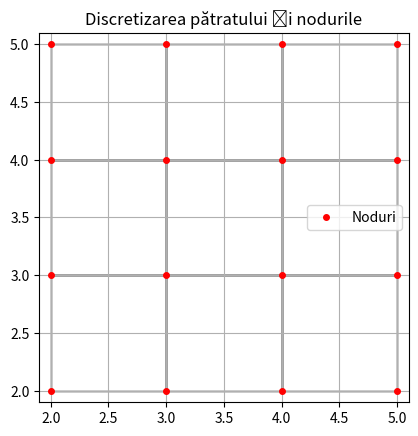
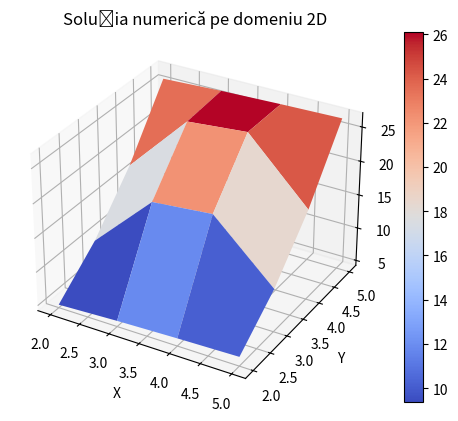

Reproduce these figures in Python, in order.
import numpy as np
import matplotlib.pyplot as plt
from scipy.linalg import lu_factor, lu_solve
from mpl_toolkits.mplot3d import Axes3D


def discretizare_patrat(n, x, y):
    patrate = []
    for i in range(n):
        for j in range(n):
            x0, x1 = x[i], x[i + 1]
            y0, y1 = y[j], y[j + 1]
            patrate.append(((x0, y0), (x1, y1)))
    return patrate

def discretizez_patrate(n, x, y):
    X, Y = np.meshgrid(x, y)
    X_flat = X.flatten()
    Y_flat = Y.flatten()
    points = np.vstack((X_flat, Y_flat))
    return points

def discretizare_ecuatii(puncte, x, y):
    n = len(x) - 1
    total_puncte = (n + 1)**2
    A = np.zeros((total_puncte, total_puncte))
    h = x[1] - x[0]
    
    for i in range(n + 1):
        for j in range(n + 1):
            index = i * (n + 1) + j
            if i == 0 or i == n or j == 0 or j == n:
                A[index, index] = 1
            else:
                A[index, index] = 4/h**2
                A[index, index - 1] = -1/h**2
                A[index, index + 1] = -1/h**2
                A[index, index - (n + 1)] = -1/h**2
                A[index, index + (n + 1)] = -1/h**2
    return A

def plot_discretizare_patrat(squares, points):
    fig, ax = plt.subplots()
    for (x0, y0), (x1, y1) in squares:
        rect = plt.Rectangle((x0, y0), x1 - x0, y1 - y0, edgecolor='black', facecolor='none')
        ax.add_patch(rect)
    ax.plot(points[0], points[1], 'ro', markersize=4, label="Noduri")
    ax.set_xlim(points[0].min() - 0.1, points[0].max() + 0.1)
    ax.set_ylim(points[1].min() - 0.1, points[1].max() + 0.1)
    ax.set_aspect('equal')
    plt.title("Discretizarea pătratului și nodurile")
    plt.legend()
    plt.grid(True)
    plt.show()

f = lambda x, y: x*2 + y*2 + 1
g = lambda x, y: x**2 + np.log(y + 1e-10)

n = 3
a = 2
b = 5

x_vals = np.linspace(a, b, n + 1)
y_vals = np.linspace(a, b, n + 1)

# Discretizare și vizualizare
patrate = discretizare_patrat(n, x_vals, y_vals)
puncte = discretizez_patrate(n, x_vals, y_vals)
plot_discretizare_patrat(patrate, puncte)

A = discretizare_ecuatii(puncte, x_vals, y_vals)

total_puncte = (n + 1)**2
B = np.zeros(total_puncte)
for i in range(n + 1):
    for j in range(n + 1):
        index = i * (n + 1) + j
        if i == 0 or i == n or j == 0 or j == n:
            B[index] = g(x_vals[i], y_vals[j])
        else:
            B[index] = f(x_vals[i], y_vals[j])

lu, piv = lu_factor(A)
U_sys = lu_solve((lu, piv), B)

print("Matricea sistemului A:")
print(A)

print("\nVectorul termenilor liberi B:")
print(B)

print("\nSoluția sistemului U_sys:")
print(U_sys)


x_grid = puncte[0, :].reshape((n + 1, n + 1))
y_grid = puncte[1, :].reshape((n + 1, n + 1))

# Reshape solution to grid
z_grid = U_sys.reshape((n + 1, n + 1))

# Plotting
fig = plt.figure()
ax = fig.add_subplot(111, projection='3d')
surf = ax.plot_surface(x_grid, y_grid, z_grid, cmap='coolwarm', edgecolor='none')
fig.colorbar(surf)

ax.set_xlabel("X")
ax.set_ylabel("Y")
plt.title("Soluția numerică pe domeniu 2D")

plt.show()